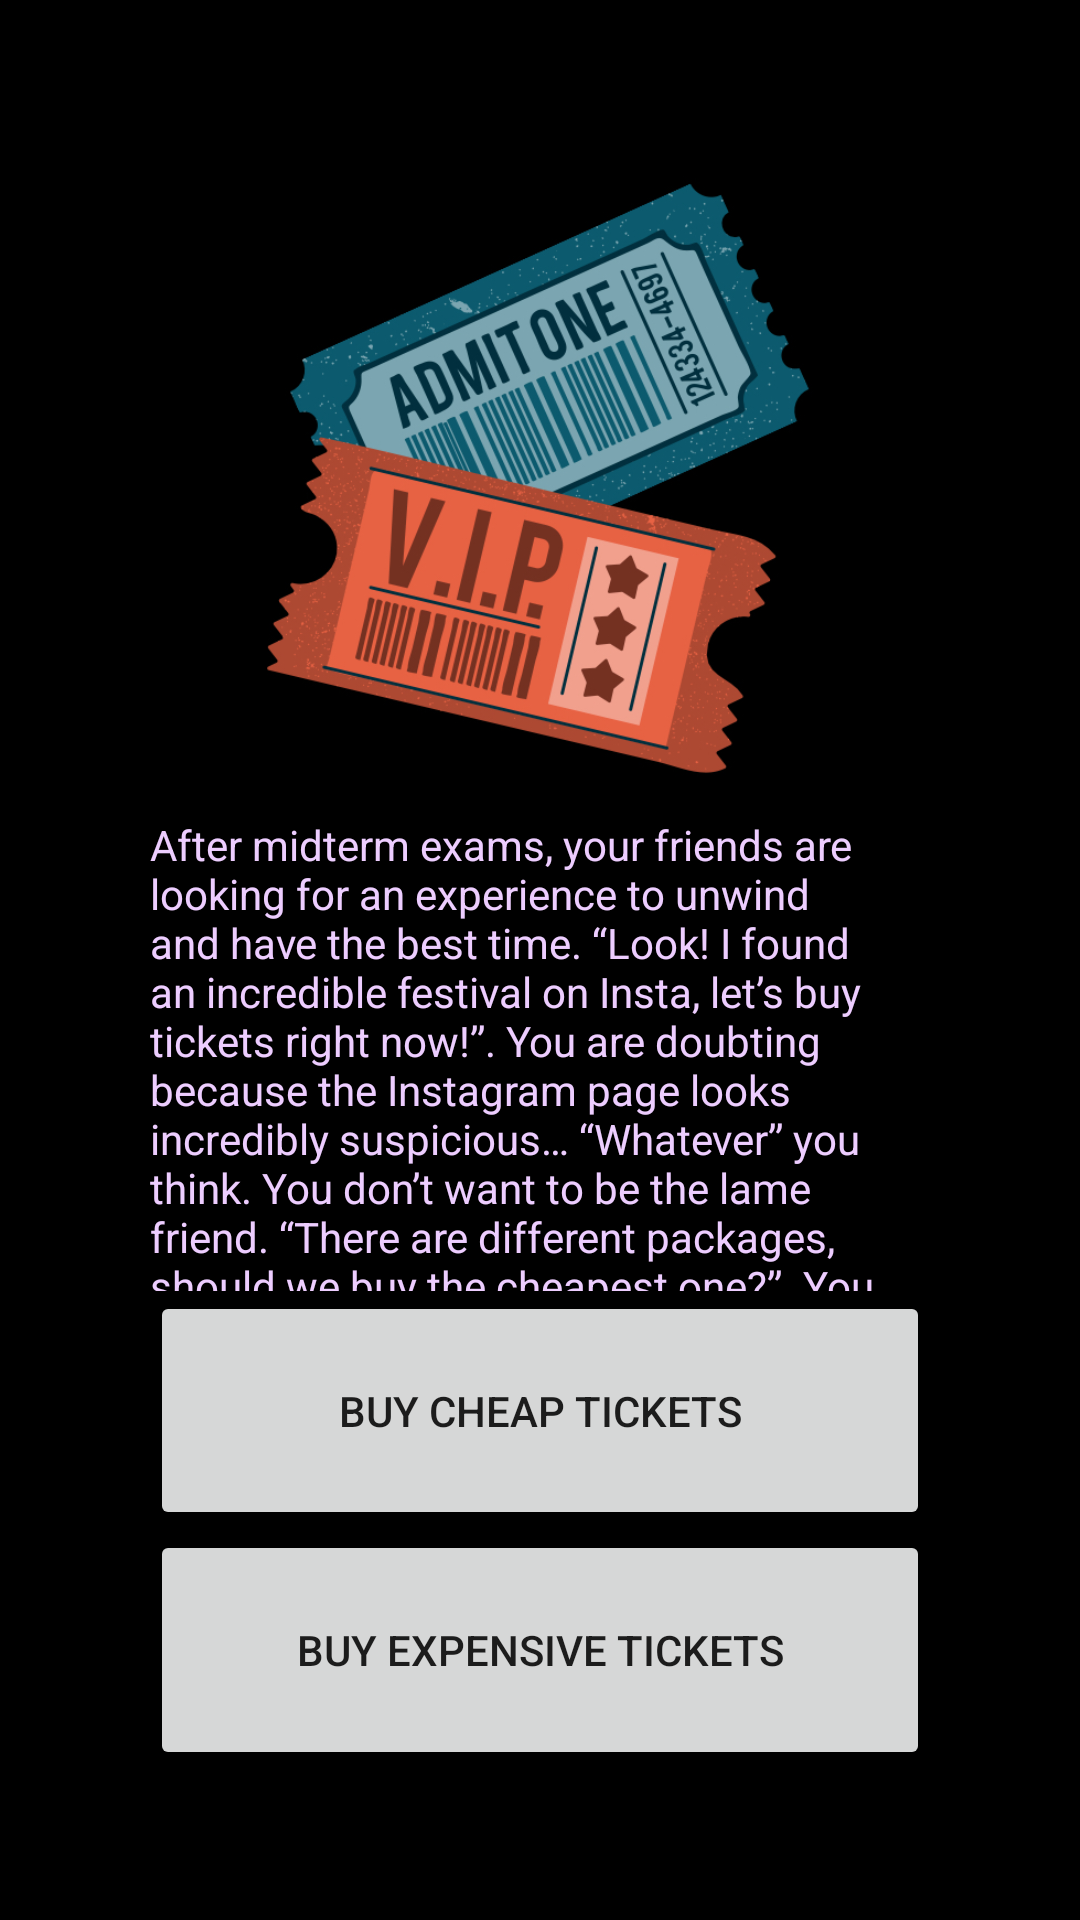

This screen was rendered from an Android layout file. Write that file and the resources it references.
<!-- AndroidManifest.xml: application theme Theme.FestivalApp -->
<!-- res/layout/activity_dilemma2.xml -->
<?xml version="1.0" encoding="utf-8"?>

<androidx.constraintlayout.widget.ConstraintLayout xmlns:android="http://schemas.android.com/apk/res/android"
    xmlns:app="http://schemas.android.com/apk/res-auto"
    xmlns:tools="http://schemas.android.com/tools"
    android:layout_width="match_parent"
    android:layout_height="match_parent"
    android:background="#000000"
    tools:context=".Dilemma2">

    <LinearLayout
        android:layout_width="match_parent"
        android:layout_height="match_parent"
        android:orientation="vertical">

        <ImageView
            android:id="@+id/imgTickets"
            android:layout_width="match_parent"
            android:layout_height="0dp"
            android:layout_marginStart="50dp"
            android:layout_marginLeft="50dp"
            android:layout_marginTop="50dp"
            android:layout_marginEnd="50dp"
            android:layout_marginRight="50dp"
            android:layout_weight="7"
            app:srcCompat="@drawable/tickets" />

        <TextView
            android:id="@+id/txt2"
            android:layout_width="match_parent"
            android:layout_height="0dp"
            android:layout_marginStart="50dp"
            android:layout_marginLeft="50dp"
            android:layout_marginEnd="50dp"
            android:layout_marginRight="50dp"
            android:layout_weight="5"
            android:text="After midterm exams, your friends are looking for an experience to unwind and have the best time. “Look! I found an incredible festival on Insta, let’s buy tickets right now!”. You are doubting because the Instagram page looks incredibly suspicious… “Whatever” you think. You don’t want to be the lame friend. “There are different packages, should we buy the cheapest one?”. You are obviously a broke college student, but is it worth it to spend a little bit more?"
            android:textColor="#EDCDFF" />

        <Button
            android:id="@+id/btnCheap"
            android:layout_width="match_parent"
            android:layout_height="wrap_content"
            android:layout_marginStart="50dp"
            android:layout_marginLeft="50dp"
            android:layout_marginEnd="50dp"
            android:layout_marginRight="50dp"
            android:layout_weight="1"
            android:onClick="goDilemma21"
            android:text="Buy Cheap Tickets" />

        <Button
            android:id="@+id/btnExpensive"
            android:layout_width="match_parent"
            android:layout_height="wrap_content"
            android:layout_marginStart="50dp"
            android:layout_marginLeft="50dp"
            android:layout_marginEnd="50dp"
            android:layout_marginRight="50dp"
            android:layout_marginBottom="50dp"
            android:layout_weight="1"
            android:onClick="goDilemma3"
            android:text="Buy Expensive Tickets" />
    </LinearLayout>
</androidx.constraintlayout.widget.ConstraintLayout>
<!-- resources referenced by this layout -->
<resources>
  <!-- drawable tickets: jpg bitmap (drawable, 253274 bytes) -->
  <style name="Theme.FestivalApp" parent="Theme.MaterialComponents.DayNight.NoActionBar">
          
          <item name="colorPrimary">@color/black</item>
          <item name="colorPrimaryVariant">@color/black</item>
          <item name="colorOnPrimary">@color/white</item>
          
          <item name="colorSecondary">@color/teal_200</item>
          <item name="colorSecondaryVariant">@color/teal_700</item>
          <item name="colorOnSecondary">@color/black</item>
          
          <item name="android:statusBarColor" tools:targetApi="l">?attr/colorPrimaryVariant</item>
          
      </style>
  <!-- not gathered from this repository: default colours our renderer supplied (Android Studio template values) -->
  <color name="teal_200">#FF03DAC5</color>
  <color name="teal_700">#FF018786</color>
  <color name="black">#FF000000</color>
  <color name="white">#FFFFFFFF</color>
</resources>
